Run: headless pygame with SDL's dummy video driver; simulated clock (each Clock.tick advances the game by its frame time, no real sleeping); random seed 0; keys injected as events and as key.get_pressed() state; mouse plan: one left click at the window centre at the start of phase 2, then a move to the lower-right quarter at the start of phase 3.
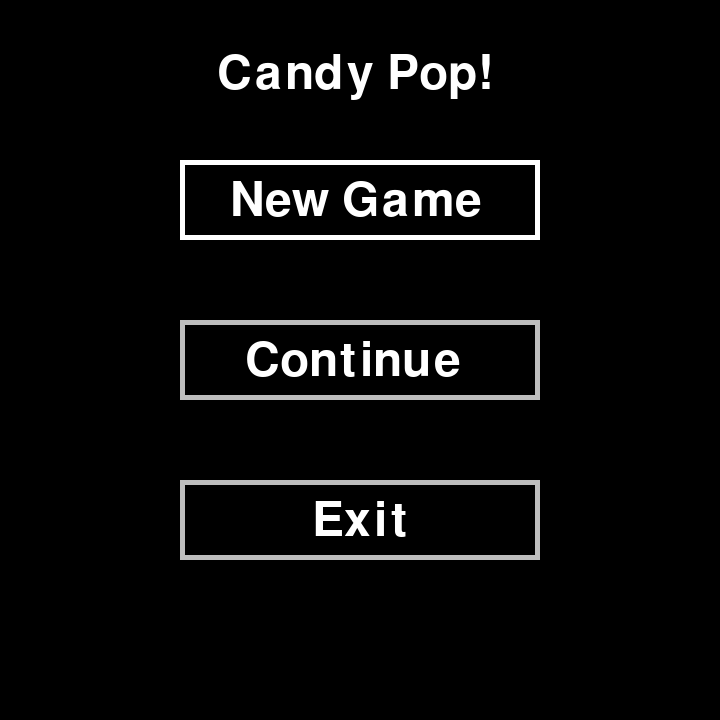
Frame 1 of 4 · flips 1–60 · no input
Frame 2 of 4 · flips 61–180 · clicked the window centre · tapped SPACE, RETURN · held RIGHT (→), D · screen unchanged from frame 1, image omitted
Frame 3 of 4 · flips 181–300 · moved the mouse to the lower-right quarter · held DOWN (↓), S · screen unchanged from frame 2, image omitted
Frame 4 of 4 · flips 301–420 · held LEFT (←), A, UP (↑), W · screen unchanged from frame 3, image omitted

The pygame program that drew these frames:

#Example file showing a circle moving on screen
from random import choice

import pygame
import random
def main():
    # pygame setup
    pygame.init()
    screen = pygame.display.set_mode((720, 720))
    clock = pygame.time.Clock()
    running = True
    gamescreen = 'menu'
    gamephasephase = 0
    satr = ''
    soton = ''
    inp = ''
    gamemap = list()
    refills = 0
    score = 0
    rerolls = 3
    empty = list()
    protected = list()
    tempset = list()
    candies = ['r','o','y','g','b','p'] #for red, orange, yellow,green,blue and purple respetively
    # pint , teal and white
    held = False
    while running:
        # poll for events
        # pygame.QUIT event means the user clicked X to close your window
        for event in pygame.event.get():
            if event.type == pygame.QUIT:
                running = False

        mouse = pygame.mouse.get_pressed()
        keys = pygame.key.get_pressed()
        mousepos = pygame.mouse.get_pos()
        if gamescreen == 'menu':
            if mouse[0] == True:
                if 180<=mousepos[0]<=540 and 480<=mousepos[1]<=560:
                    running = False
                elif 180<=mousepos[0]<=540 and 160<=mousepos[1]<=240:
                    gamescreen = 'newgame'
        elif gamescreen == 'newgame':
            if mouse[0] == True:
                if 180<=mousepos[0]<=540 and 480<=mousepos[1]<=560:
                    if gamephasephase == 0 and held == False:
                        satr = int(inp)
                        inp =''
                        gamephasephase = 1
                    elif gamephasephase == 1 and not held:
                        soton = int(inp)
                        inp = ''
                        gamephasephase = 2
                    elif gamephasephase == 2 and not held:
                        empty = tempset
                        tempset = list()
                        inp = ''
                        gamephasephase = 3
                    elif gamephasephase == 3 and not held:
                        protected = tempset
                        tempset = list()
                        inp = ''
                        gamephasephase = 4
                    elif gamephasephase == 4 and not held:
                        if inp == '':
                            inp = '0'
                        refills = int(inp)
                        inp = ''
                        gamephasephase = 0
                        gamescreen = 'gameprep'
                elif 180<=mousepos[0]<=540 and 330<=mousepos[1]<=410 and (gamephasephase == 2 or gamephasephase == 3) and not held:
                    inp = inp.split(',')
                    inp[0] = int(inp[0])
                    inp[1] = int(inp[1])
                    if 0 < int(inp[0]) <= satr and 0 < int(inp[1]) <= soton:
                        tempset.append([inp[0]-1,inp[1]-1])
                    inp = ''
                held = True
            elif keys[pygame.K_0] or keys[pygame.K_KP0]:
                if not held:
                    inp += '0'
                held = True
            elif keys[pygame.K_1] or keys[pygame.K_KP1]:
                if not held:
                    inp += '1'
                held = True
            elif keys[pygame.K_2] or keys[pygame.K_KP2]:
                if not held:
                    inp += '2'
                held = True
            elif keys[pygame.K_3] or keys[pygame.K_KP3]:
                if not held:
                    inp += '3'
                held = True
            elif keys[pygame.K_4] or keys[pygame.K_KP4]:
                if not held:
                    inp += '4'
                held = True
            elif keys[pygame.K_5] or keys[pygame.K_KP5]:
                if not held:
                    inp += '5'
                held = True
            elif keys[pygame.K_6] or keys[pygame.K_KP6]:
                if not held:
                    inp += '6'
                held = True
            elif keys[pygame.K_7] or keys[pygame.K_KP7]:
                if not held:
                    inp += '7'
                held = True
            elif keys[pygame.K_8] or keys[pygame.K_KP8]:
                if not held:
                    inp += '8'
                held = True
            elif keys[pygame.K_9] or keys[pygame.K_KP9]:
                if not held:
                    inp += '9'
                held = True
            elif keys[pygame.K_COMMA]:
                if not held:
                    inp += ','
                held = True
            elif keys[pygame.K_BACKSPACE]:
                if not held and len(inp) > 0:
                    temp = ''
                    for letter in range(len(inp)-1):
                        temp += inp[letter]
                    inp = temp
                held = True
            else:
                held = False
        elif gamescreen == 'gameprep':
            for i in range(satr):
                gamemap.append(['generated' for j in range(soton)])
            for i in range(satr):
                for j in range(soton):
                    if [i,j] not in empty:
                        gamemap = candyfill(gamemap,i,j)
                    else:
                        gamemap[i][j] = 'blocked'
            amodimult = 720//satr
            ofoghimult = 600//soton
            selected1 = []
            selected2 = []
            gamescreen = 'game'
        elif gamescreen == 'game':
            if mouse[0] == True and 0<=gamephasephase<=1 :
                if mousepos[0] >= 120 and not held :
                    if gamephasephase == 0:
                        selected1 = [(mousepos[1])//amodimult,(mousepos[0]-120)//ofoghimult]
                        if selected1 not in empty and selected1 not in protected:
                            gamephasephase = 1
                        else:
                            selected1 = []
                    else:
                        selected2 = [(mousepos[1])//amodimult,(mousepos[0]-120)//ofoghimult]
                        if selected2 not in empty and selected1 not in protected:
                            gamephasephase = 2
                        else:
                            selected2 = []
                elif gamephasephase == 0 and not held:
                    if 20<=mousepos[0]<=120:
                        gamephasephase = 'save'
                    elif 130<=mousepos[0]<=210:
                        if refills > 0:
                            gamephasephase = 'reroll'
                    elif 240<=mousepos[0]<=360:
                        if score >= satr*soton:
                            gamephasephase = 'changecolor'
                    elif 390<=mousepos[0]<=480:
                        if score >= satr*soton*2:
                            gamephasephase = 'swap'
            elif gamephasephase == 2:
                difi = abs(selected1[0]-selected2[0])
                difj = abs(selected1[1]-selected2[1])
                if (difi == 0 and difj == 1) or (difi == 1 and difj == 0):
                    flag = False
                    returned = viableswap(gamemap, selected1, selected2,satr,soton)
                    if (gamemap[selected1[0]][selected1[1]] == 'satrsoton' or gamemap[selected1[0]][selected1[1]] == 'bomb' or gamemap[selected1[0]][selected1[1]] == 'rainbow'):
                        flag = '1'
                    elif (gamemap[selected2[0]][selected2[1]] == 'bomb' or gamemap[selected2[0]][selected2[1]] == 'rainbow' or gamemap[selected2[0]][selected2[1]] == 'satrsoton'):
                        flag = '2'
                    elif returned[0] != False and returned[1] != False:
                        flag = '12'
                    elif returned [0] != False:
                        flag = '1'
                    elif returned[1] != False:
                       flag = '2'
                    if flag != False:
                        gamemap[selected1[0]][selected1[1]] , gamemap[selected2[0]][selected2[1]] = gamemap[selected2[0]][selected2[1]] , gamemap[selected1[0]][selected1[1]]
                        if flag == '12':
                            gamemap = popcandy(gamemap, selected2[0],selected2[1], returned[0], satr, soton)
                            gamemap = popcandy(gamemap, selected1[0],selected1[1], returned[1], satr, soton)
                        elif flag == '1':
                            if gamemap[selected2[0]][selected2[1]] == 'rainbow':
                                gamemap = popcandy(gamemap, selected2[0],selected2[1], returned[0], satr, soton,makecandies = False,swapedwith=gamemap[selected1[0]][selected1[1]])
                            elif gamemap[selected2[0]][selected2[1]] == 'satrsoton':
                                if (selected1[0]-selected2[0]) == 0:
                                    gamemap = popcandy(gamemap, selected2[0],selected2[1], returned[0], satr, soton,satrsoton='satr')
                                else:
                                    gamemap = popcandy(gamemap, selected2[0],selected2[1], returned[0], satr, soton,satrsoton='soton')
                            else:
                                gamemap = popcandy(gamemap, selected2[0],selected2[1], returned[0], satr, soton)
                        elif flag == '2':
                            if gamemap[selected1[0]][selected1[1]] == 'rainbow':
                                gamemap = popcandy(gamemap, selected1[0],selected1[1], returned[0], satr, soton,makecandies = False,swapedwith=gamemap[selected2[0]][selected2[1]])
                            elif gamemap[selected1[0]][selected1[1]] == 'satrsoton':
                                if (selected1[0]-selected2[0]) == 0:
                                    gamemap = popcandy(gamemap, selected1[0],selected1[1], returned[0], satr, soton,satrsoton='satr')
                                else:
                                    gamemap = popcandy(gamemap, selected1[0],selected1[1], returned[0], satr, soton,satrsoton='soton')
                            else:
                                gamemap = popcandy(gamemap, selected1[0],selected1[1], returned[1], satr, soton)
                        for temp1 in range (satr):
                            for temp2 in range (soton) :
                                if gamemap[temp1][temp2] == 'poped':
                                    score += 1
                                    if [temp1,temp2] in protected:
                                        protected.remove([temp1,temp2])
                                    else:
                                        for bir in [-1,0,1]:
                                            for iki in [-1,0,1]:
                                                if 0<=temp1+bir<satr and 0<=temp2+iki<soton and [temp1+bir,temp2+iki] in protected:
                                                    protected.remove([temp1+bir,temp2+iki])
                                    gamemap = candyfill(gamemap,temp1,temp2,refills)
                                    if refills > 0:
                                        refills -= 1
                selected1 = []
                selected2 = []
                gamephasephase = 0
            elif gamephasephase == 'save':
                ...
            elif gamephasephase == 'reroll':
                for i in range(satr):
                    for j in range(soton):
                        if [i,j] not in empty:
                            gamemap = candyfill(gamemap,i,j)
                refills -= 1
                gamephasephase = 0
            elif gamephasephase == 'changecolor' and not held and mousepos[0] >= 120:
                colorselect = [(mousepos[1])//amodimult,(mousepos[0]-120)//ofoghimult]
                if colorselect not in empty:
                    gamephasephase = 'pickcolor'
            elif gamephasephase == 'pickcolor' and not held:
                ...
            elif gamephasephase == 'swap':
                ...
            if mouse[0] == True:
                   held = True
            elif mouse[0] == False:
                held = False
        # fill the screen with a color to wipe away anything from last frame
        screen.fill('black')
        font1 = pygame.font.SysFont(None, 70)
        font2 = pygame.font.SysFont(None, 50)
        font3 = pygame.font.SysFont(None, 40)
        if gamescreen == 'menu':
            screen.blit(font1.render('Candy Pop!', True, "white"), (217, 50))
            #newgame
            pygame.draw.rect(screen,'white',(180,160,360,80),5)
            screen.blit(font1.render('New Game', True, "white"), (230, 177))
            #cont
            pygame.draw.rect(screen, 'grey', (180, 320, 360, 80), 5)
            screen.blit(font1.render('Continue', True, "white"), (245, 337))
            #exit
            pygame.draw.rect(screen, 'grey', (180, 480, 360, 80), 5)
            screen.blit(font1.render('Exit', True, "white"), (312, 497))
        elif gamescreen == 'newgame':
            if gamephasephase == 0:
                screen.blit(font1.render('How many rows?', True, "white"), (160, 150))
            elif gamephasephase == 1:
                screen.blit(font1.render('How many colomns?', True, "white"), (160, 150))
            elif gamephasephase == 2:
                screen.blit(font2.render('what spaces should be blocked ?', True, "white"), (80, 150))
                pygame.draw.rect(screen, 'grey', (180, 330, 360, 80), 5)
                screen.blit(font1.render('Add', True, "white"), (310, 347))
            elif gamephasephase == 3:
                screen.blit(font2.render('what spaces should be protected ?', True, "white"), (80, 150))
                pygame.draw.rect(screen, 'grey', (180, 330, 360, 80), 5)
                screen.blit(font1.render('Add', True, "white"), (310, 347))
            elif gamephasephase == 4:
                screen.blit(font1.render('how many fill-in candies ?', True, "white"), (60, 150))
            if gamephasephase == 0 or gamephasephase == 1 or gamephasephase == 4:
                screen.blit(font1.render(inp, True, "white"), (245, 200))
            elif gamephasephase == 2 or gamephasephase == 3:
                screen.blit(font1.render(f'({inp})', True, "white"), (245, 200))
            pygame.draw.rect(screen, 'grey', (180, 480, 360, 80), 5)
            screen.blit(font1.render('Confirm', True, "white"), (263, 497))
        elif gamescreen == 'game':
            if amodimult < ofoghimult :
                r = amodimult/2
            else:
                r = ofoghimult/2
            if selected1 != []:
                pygame.draw.rect(screen,'white',[(selected1[1]*ofoghimult)+120,selected1[0]*amodimult,ofoghimult,amodimult],500)
            screen.blit(font2.render('save &', True, "white"), (10, 20))
            screen.blit(font1.render('exit', True, "white"), (10, 50))
            if gamephasephase == 0:
                screen.blit(font3.render('refresh', True, "white"), (10, 130))
                screen.blit(font2.render(f'{rerolls} left', True, "white"), (10, 160))
                screen.blit(font3.render('change', True, "white"), (10, 240))
                screen.blit(font2.render('color', True, "white"), (10, 270))
                screen.blit(font2.render(f'-{satr*soton}', True, "white"), (10, 310))
                screen.blit(font2.render('swap', True, "white"), (10, 390))
                screen.blit(font2.render(f'-{satr*soton*2}', True, "white"), (10, 430))
            if gamephasephase == 0 or gamephasephase == 1 or gamephasephase == 'changecolor':
                for i in range(satr):
                    for j in range(soton):
                        if [i,j] in protected:
                            pygame.draw.rect(screen,'white',[(j*ofoghimult)+120,i*amodimult,ofoghimult,amodimult],500)
                        if gamemap[i][j] == 'r':
                            color = 'red'
                        elif gamemap[i][j] == 'b':
                            color = 'blue'
                        elif gamemap[i][j] == 'y':
                            color = 'yellow'
                        elif gamemap[i][j] == 'p':
                            color = 'purple'
                        elif gamemap[i][j] == 'o':
                            color = 'orange'
                        elif gamemap[i][j] == 'g':
                            color = 'green'
                        elif gamemap[i][j] == 'bomb':
                            color = 'grey'
                        elif gamemap[i][j] == 'rainbow':
                            color = 'pink'
                        elif gamemap[i][j] == 'satrsoton':
                            color = 'teal'
                        else:
                            color = 'black'
                        pygame.draw.circle(screen,color,(120 + ((j+0.5)*ofoghimult),(i+0.5)*amodimult),r,500)
            if gamephasephase == 'pickcolor':
                ...
            # ... add time spent
            screen.blit(font2.render('score:', True, "white"), (10, 620))
            screen.blit(font1.render(f'{score}', True, "white"), (10, 660))
        # flip() the display to put your work on screen
        pygame.display.flip()

        # limits FPS to 60
        # dt is delta time in seconds since last frame, used for framerate-
        # independent physics.
        dt = clock.tick(60) / 1000

    pygame.quit()
def viableswap(gamemap,sel1,sel2,satr,soton):
    lis = [[-2,-1,0],[-1,0,1],[0,1,2]]
    lis2 = [[sel2[0],sel2[1]],[sel1[0],sel1[1]]]
    ret = [False,False]
    gmmap = list()
    for bir in range(satr):
        gmmap.append([addaad for addaad in gamemap[bir]])
    gmmap[sel1[0]][sel1[1]] , gmmap[sel2[0]][sel2[1]] = gmmap[sel2[0]][sel2[1]] , gmmap[sel1[0]][sel1[1]]
    for n in  range(2):
        i , j = lis2[n]
        for r in range(3):
            one, two, three = lis[r]
            if i+one >=0 and i+three <satr:
                if (gmmap[i+one][j] == gmmap[i+two][j] and gmmap[i+two][j] == gmmap[i+three][j]):
                    ret[n] = 'i'
            if j+one >=0 and j+three <soton:
                if (gmmap[i][j+one] == gmmap[i][j+two] and gmmap[i][j+two] == gmmap[i][j+three]):
                    ret[n] = 'j'
    return ret
def popcandy(gamemap,i,j,returned,satr,soton,makecandies = True , satrsoton = '',swapedwith = ''):
    if gamemap[i][j] != 'bomb' and gamemap[i][j] != 'rainbow' and gamemap[i][j] != 'satrsoton':
        lort = False
        color = gamemap[i][j]
        explored = [[i,j]]
        if returned == 'i':
            higher = i
            lower = i
        elif returned == 'j':
            higher = j
            lower = j
        else:
            raise ValueError('unviable candy was given to popcandy')
        if returned == 'i':
            while higher != False and higher <satr-1:
                if gamemap[higher+1][j] == color:
                    higher += 1
                    explored.append([higher,j])
                else:
                    higher = False
            while lower != False  and 0 < lower:
                if gamemap[lower-1][j] == color:
                    lower -= 1
                    explored.append([lower,j])
                else:
                    lower = False
        else:
            while higher != False and higher <soton-1:
                if gamemap[i][higher+1] == color:
                    higher += 1
                    explored.append([i,higher])
                else:
                    higher = False
            while lower != False  and 0 < lower:
                if gamemap[i][lower-1] == color:
                    lower -= 1
                    explored.append([i,lower])
                else:
                    lower = False
        if returned == 'i':
            for one , two in [[-2,-1],[-1,1],[1,2]]:
                try:
                    if gamemap[higher][j+one] == color and gamemap[higher][j+two] == color:
                        explored.append([higher,j+one])
                        explored.append([higher,j+two])
                        lort = True
                        break
                except:
                    pass
                try:
                    if gamemap[lower][j+one] == color and gamemap[lower][j+two] == color:
                        explored.append([lower,j+one])
                        explored.append([lower,j+two])
                        lort = True
                        break
                except:
                    pass
        elif returned == 'j':
            for one , two in [[-2,-1],[-1,1],[1,2]]:
                try:
                    if gamemap[i+one][higher] == color and gamemap[i+two][higher] == color:
                        explored.append([i+one,higher])
                        explored.append([i+two,higher])
                        lort = True
                        break
                except:
                    pass
                try:
                    if gamemap[i+one][lower] == color and gamemap[i+two][lower] == color:
                        explored.append([i+one,lower])
                        explored.append([i+two,lower])
                        lort = True
                        break
                except:
                    pass
        for tile in explored:
            k = tile[0]
            l = tile[1]
            gamemap[k][l] = 'poped'
        if makecandies:
            target = random.choice(explored)
            if lort:
                gamemap[target[0]][target[1]] = 'bomb'
            elif len(explored) >= 5:
                gamemap[target[0]][target[1]] = 'rainbow'
            elif len(explored) == 4:
                gamemap[target[0]][target[1]] = 'satrsoton'
    elif gamemap[i][j] == 'bomb':
        for k in [-1,0,1]:
            for l in [-1,0,1]:
                if 0 <= i+k < satr and 0 <= j+l <soton:
                    gamemap[i+k][j+l] = 'poped'
    elif gamemap[i][j] == 'satrsoton':
        if satrsoton == 'satr':
            for temp2 in range(soton):
                gamemap[i][temp2] = 'poped'
        else:
            for temp1 in range(satr):
                gamemap[temp1][j] = 'poped'
    elif gamemap[i][j] == 'rainbow':
        gamemap[i][j] = 'poped'
        for temp1 in range(satr):
            for temp2 in range(soton):
                if gamemap[temp1][temp2] == swapedwith:
                    gamemap[temp1][temp2] = 'poped'
    return gamemap
def candyfill(gamemap,i,j,refills = -1):
    for temp in range(i-1,-1,-1):
        if gamemap[temp][j] !='poped' and gamemap[temp][j] !='blocked':
            gamemap[temp][j],gamemap[i][j] = gamemap[i][j] , gamemap[temp][j]
            i = temp
        else:
            break
    if refills > 0 or refills == -1 :
        counter = {'r':0,'o':0,'y':0,'g':0,'b':0,'p':0}
        for k,l in [[i,j-1],[i,j+1],[i,j-2],[i,j+2],[i-1,j],[i+1,j],[i-2,j],[i+2,j]]:
                try:
                    if gamemap[k][l] in counter:
                        counter[gamemap[k][l]] += 1
                except:
                    pass
        choices = []
        for color in counter:
            if counter[color] < 2:
                choices.append(color)
                if counter[color] == 1:
                    choices.append(color)
        gamemap[i][j] = random.choice(choices)
    return gamemap
if __name__ == '__main__':
    main()
